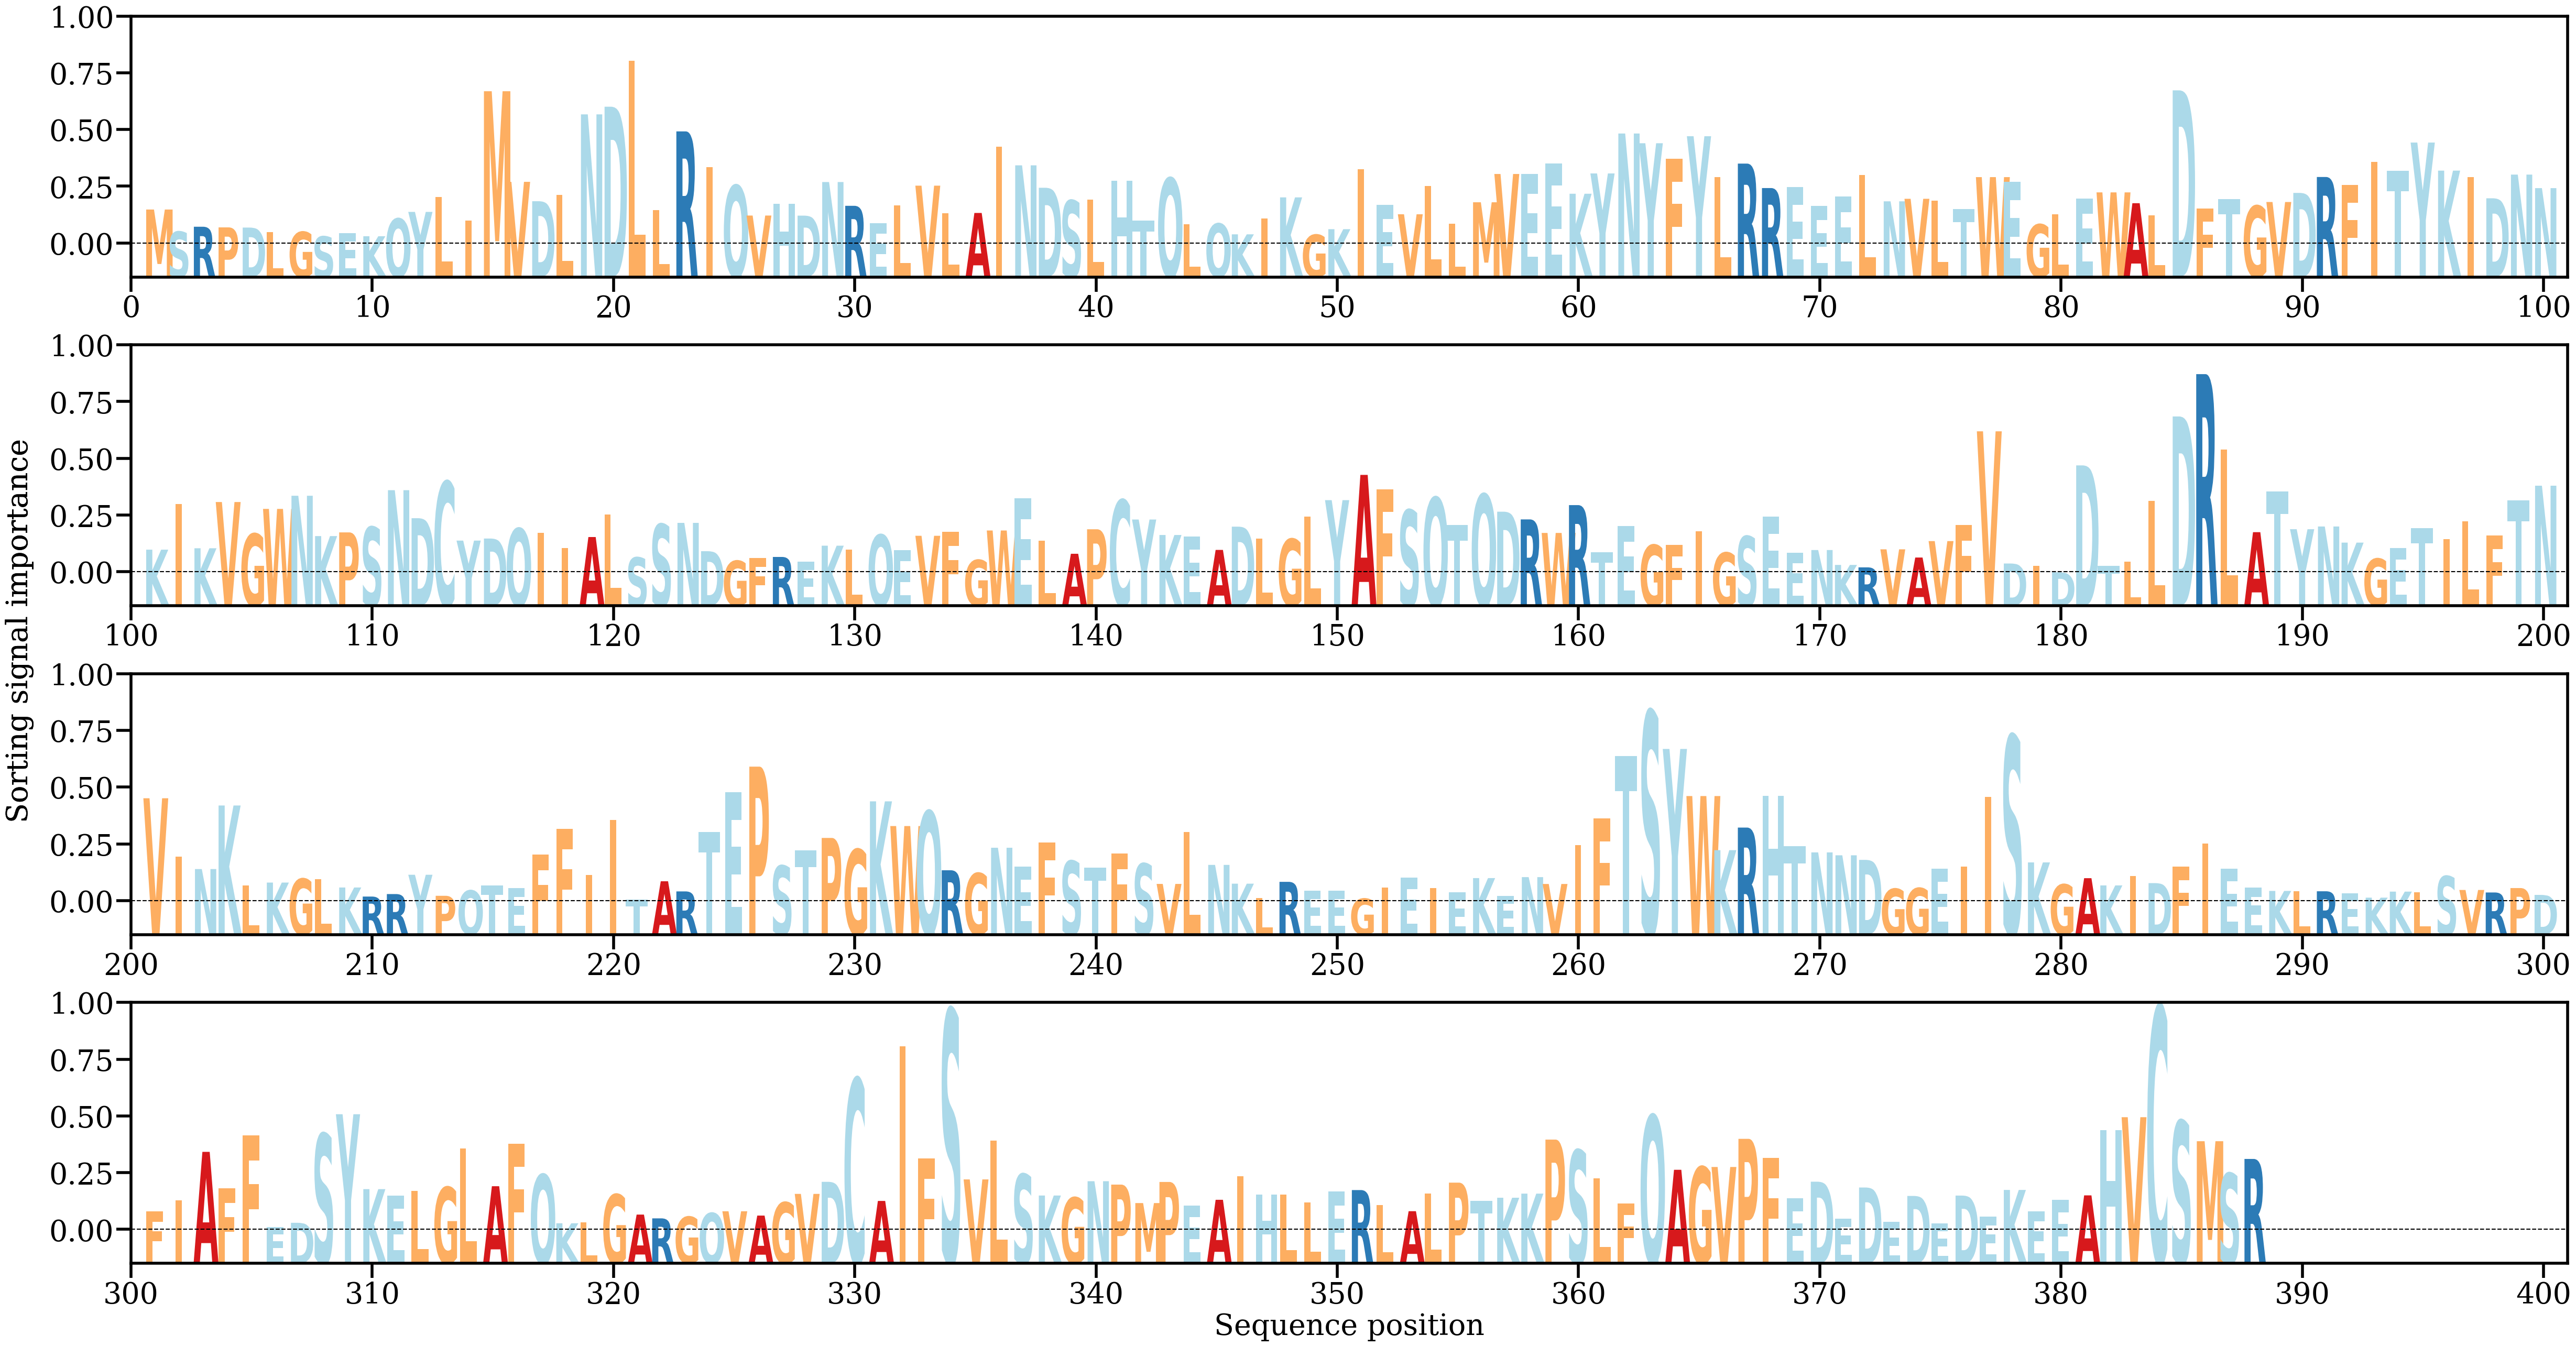

Values plotted in this chart, from the file beside it:
AA, Alpha
M, [0.00188546]
S, [0.00076306]
R, [0.00101205]
P, [0.00097946]
D, [0.00097059]
L, [0.0007299]
G, [0.00075297]
S, [0.0005205]
E, [0.00068352]
K, [0.00053068]
Q, [0.00142247]
Y, [0.00176464]
L, [0.00253092]
I, [0.00132638]
M, [0.00788542]
V, [0.00329003]
D, [0.00230642]
L, [0.00263989]
N, [0.00671179]
D, [0.00710045]
L, [0.00943723]
L, [0.00184959]
R, [0.00584826]
I, [0.00402897]
Q, [0.00310597]
V, [0.00158001]
H, [0.00217421]
D, [0.00157509]
N, [0.00327989]
R, [0.00207346]
E, [0.00120045]
L, [0.00210682]
V, [0.00309541]
L, [0.00170381]
A, [0.00171121]
I, [0.00506911]
N, [0.00412648]
D, [0.00298872]
S, [0.00234315]
L, [0.00237961]
H, [0.0033438]
T, [0.00131357]
Q, [0.00347542]
L, [0.0011465]
Q, [0.00117042]
K, [0.00062733]
I, [0.0014372]
K, [0.00250114]
G, [0.00060706]
K, [0.00088823]
I, [0.00391807]
E, [0.00211992]
V, [0.00164435]
L, [0.0030867]
L, [0.00116211]
M, [0.00225346]
V, [0.00368801]
E, [0.00369953]
E, [0.0042248]
K, [0.00268581]
... 328 more rows
